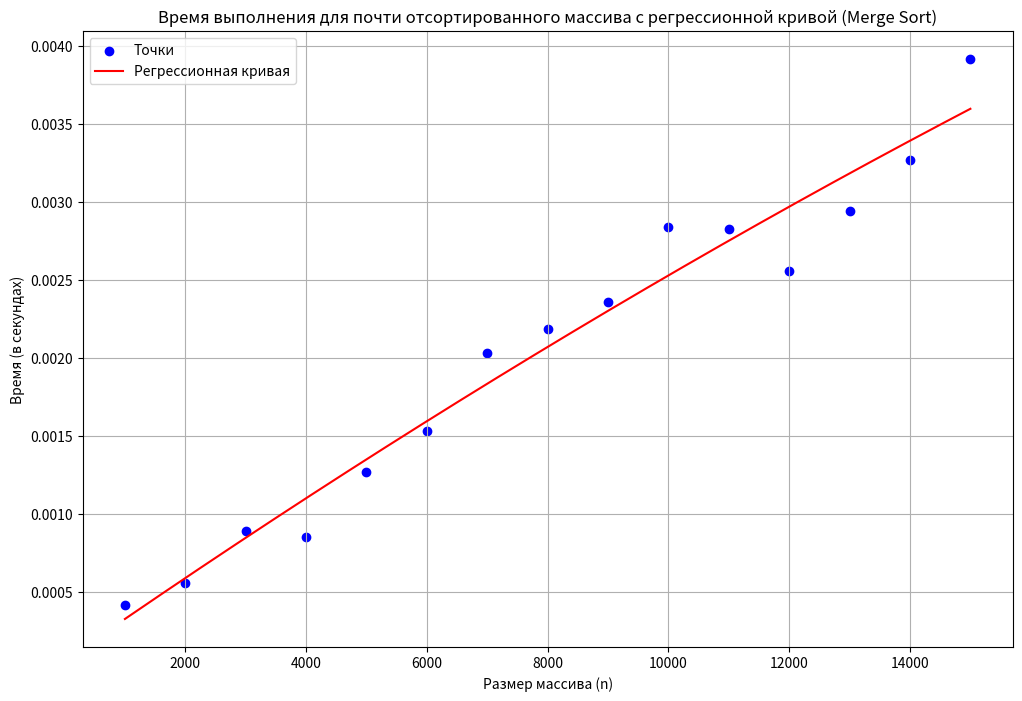

Write Python code to recreate this figure.
import numpy as np
import matplotlib.pyplot as plt
from numpy.polynomial import Polynomial

# Данные для почти отсортированного массива
sizes = np.array([1000, 2000, 3000, 4000, 5000, 6000, 7000, 8000, 9000, 10000, 11000, 12000, 13000, 14000, 15000])
nearly_sorted_times = np.array([0.000416, 0.000558, 0.000888, 0.000848, 0.001270, 0.001531, 0.002033, 0.002186, 0.002356, 0.002837, 0.002823, 0.002553, 0.002938, 0.003266, 0.003915])

# Построение регрессионной кривой (многочлен степени 2)
p = Polynomial.fit(sizes, nearly_sorted_times, deg=2)
sizes_smooth = np.linspace(sizes.min(), sizes.max(), 500)
nearly_sorted_times_smooth = p(sizes_smooth)

# Построение графика
plt.figure(figsize=(12, 8))
plt.scatter(sizes, nearly_sorted_times, color='blue', label='Точки')  # Точки
plt.plot(sizes_smooth, nearly_sorted_times_smooth, color='red', label='Регрессионная кривая')  # Кривая

# Настройка графика
plt.title('Время выполнения для почти отсортированного массива с регрессионной кривой (Merge Sort)')
plt.xlabel('Размер массива (n)')
plt.ylabel('Время (в секундах)')
plt.grid(True)
plt.legend()

# Показать график
plt.show()
